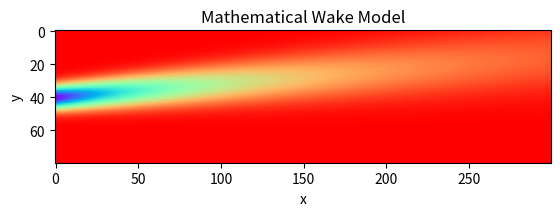

Python code for this plot:
import numpy as np
from math import sqrt, radians, cos, sin, log
from matplotlib import pyplot as plt

# coeff. of thrust
C_t = 0.8

# growth rate
k_s = 0.031

beta = 0.5 * (1 + sqrt(1 - C_t)) / sqrt(1 - C_t)

epsilon = sqrt(beta)


# diameter of the turbine in m
d_0 = 0.2

width = 15 # of simulation
height = 4 # of simulation
step = 0.05 # of simulation

yaw = radians(-30)

theta_c0 = 0.3 * yaw / cos(yaw) * (1 - sqrt(1 - C_t * cos(yaw)))
sigma_u0 = sqrt(C_t * (sin(yaw) + 1.978 * cos(yaw) * theta_c0) / (72 * theta_c0))

a = 0.166 * sqrt(C_t * cos(yaw))
b = sigma_u0

velocity = 6

def wake(X, Y):
    z = 1 - ((C_t * cos(yaw) / (16 * (k_s * X / d_0 + epsilon) ** 2)) * np.exp((-1 / (2 * (k_s * X / d_0 + epsilon) ** 2)) * ((Y - theta_c0 * X) / d_0) ** 2))

    return z * velocity

x, y = np.meshgrid(np.arange(0, width, step), np.arange(-height / 2, height / 2, step))

z = wake(x, y)

fig, ax = plt.subplots(1, 1)

plt.imshow(z, cmap='rainbow')
ax.set_title('Mathematical Wake Model')
ax.set_xlabel('x')
ax.set_ylabel('y')
plt.show()
# plt.waitforbuttonpress()
